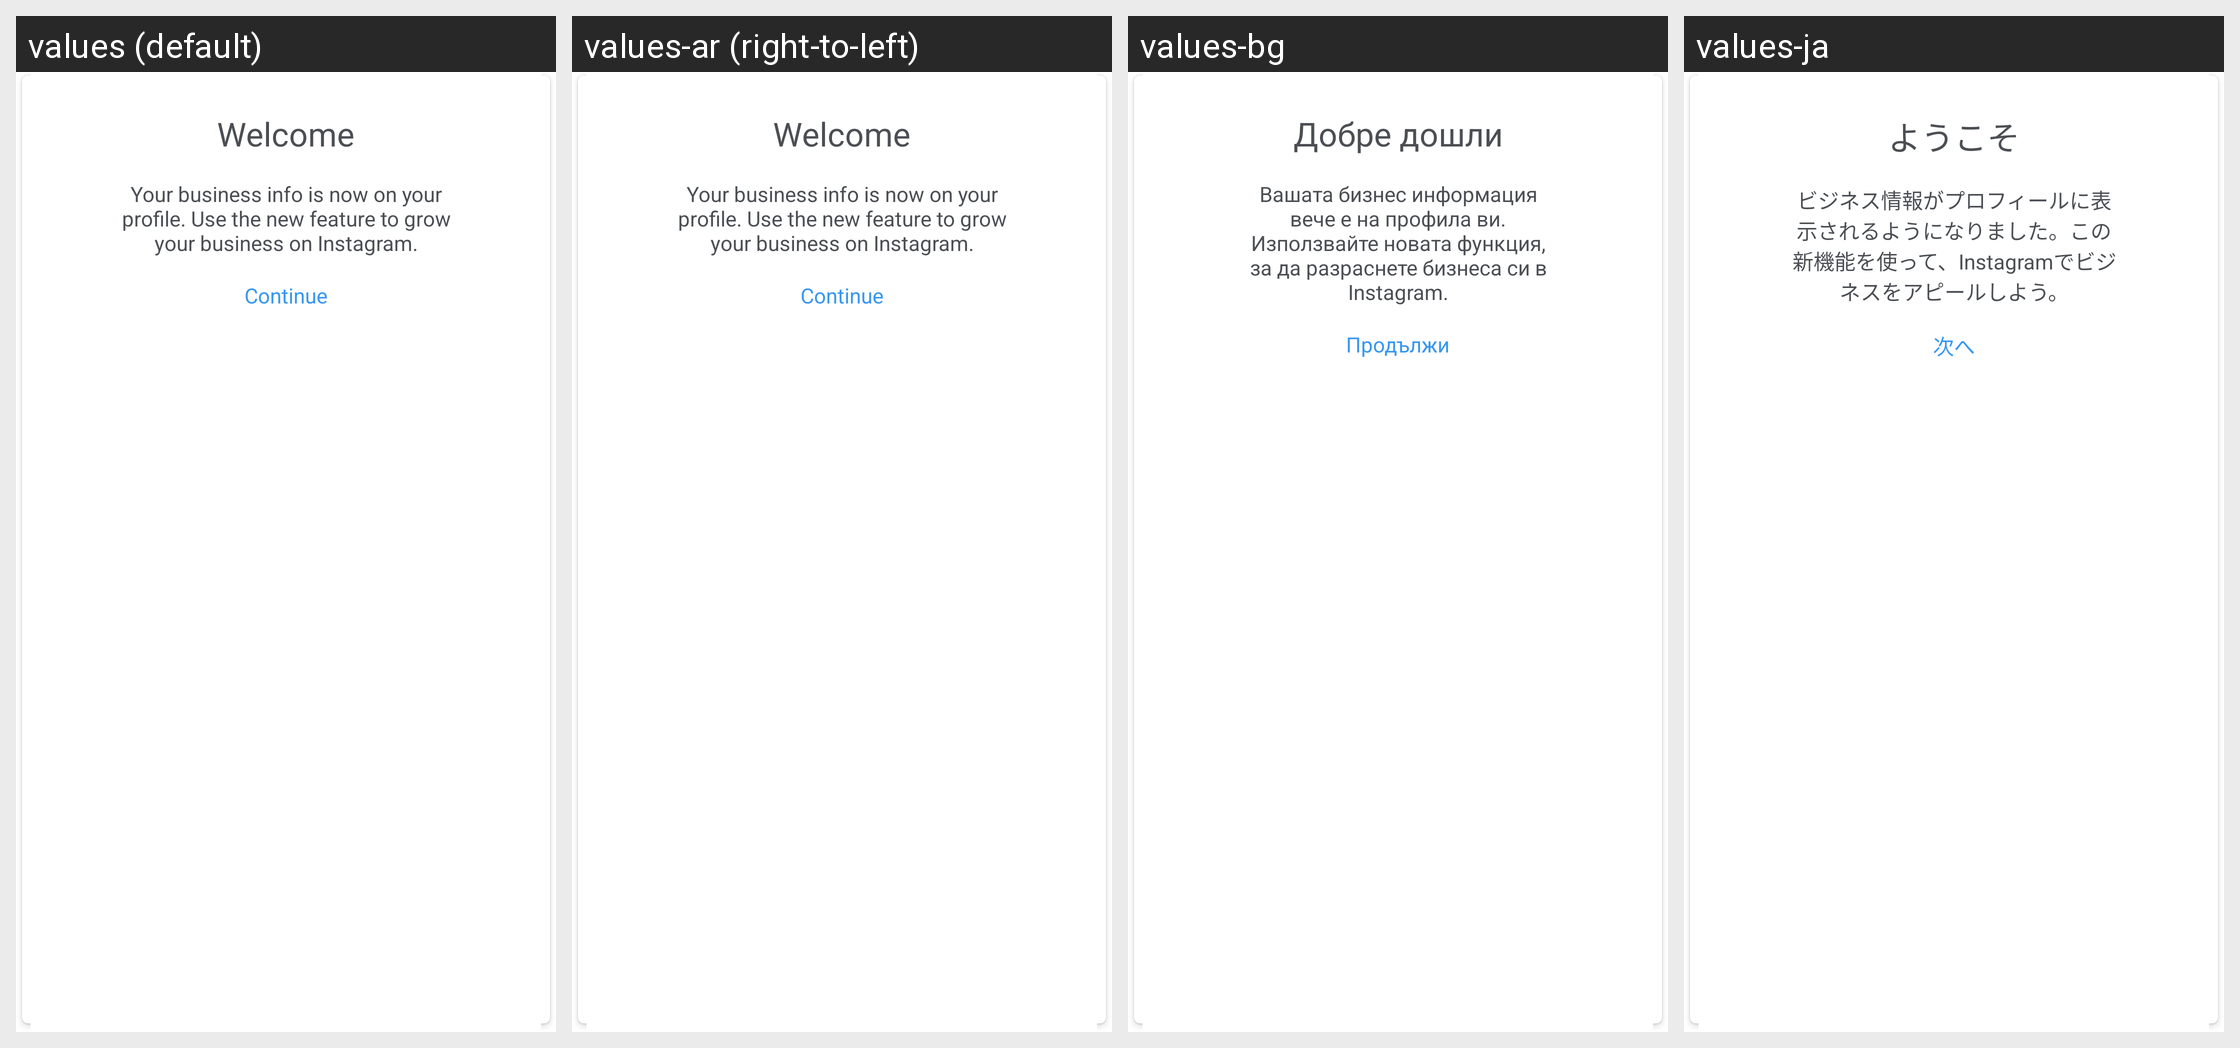

The Android screen above is rendered under several locales of the same app. Produce the string resources it draws, with the default and per-locale values.
Android screen res/layout/welcome_to_business_dialog.xml rendered under 4 locales, left to right: values (default), values-ar (right-to-left), values-bg, values-ja. Device: Nexus 5 (rendered at 1080×1920; each locale shown at half size, 540×960, under a caption strip naming it); theme Theme.Instagram.
Other locales in the repository, not shown: values-af, values-bn, values-cs, values-da, values-de, values-el, values-en-rGB, values-es, values-es-rAR, values-es-rES, values-fb, values-fi, values-fr, values-fr-rCA, values-gu, values-hi, values-hr, values-hu, values-in, values-it, values-iw, values-kn, values-ko, values-ml, values-mr, values-ms, values-my, values-nb, values-nl, values-pa, values-pl, values-pt, values-pt-rPT, values-qz, values-ro, values-ru, values-sk, values-sr, values-sv, values-sw, values-ta, values-te, values-th, values-tl, values-tr, values-uk, values-ur, values-vi, values-zh-rCN, values-zh-rHK, values-zh-rTW.
Strings drawn on this screen, with the default value and each locale's value (text and hints the layout hard-codes, and strings that could not be matched under every locale, appear in the picture but are not listed):

welcome_to_instagram_business
  values: Welcome
  values-ar: Welcome  [not translated; the default value is used]
  values-bg: Добре дошли
  values-ja: ようこそ

build_business_on_instagram
  values: Your business info is now on your profile. Use the new feature to grow your business on Instagram.
  values-ar: Your business info is now on your profile. Use the new feature to grow your business on Instagram.  [not translated; the default value is used]
  values-bg: Вашата бизнес информация вече е на профила ви. Използвайте новата функция, за да разраснете бизнеса си в Instagram.
  values-ja: ビジネス情報がプロフィールに表示されるようになりました。この新機能を使って、Instagramでビジネスをアピールしよう。

continue_button
  values: Continue
  values-ar: Continue  [not translated; the default value is used]
  values-bg: Продължи
  values-ja: 次へ
